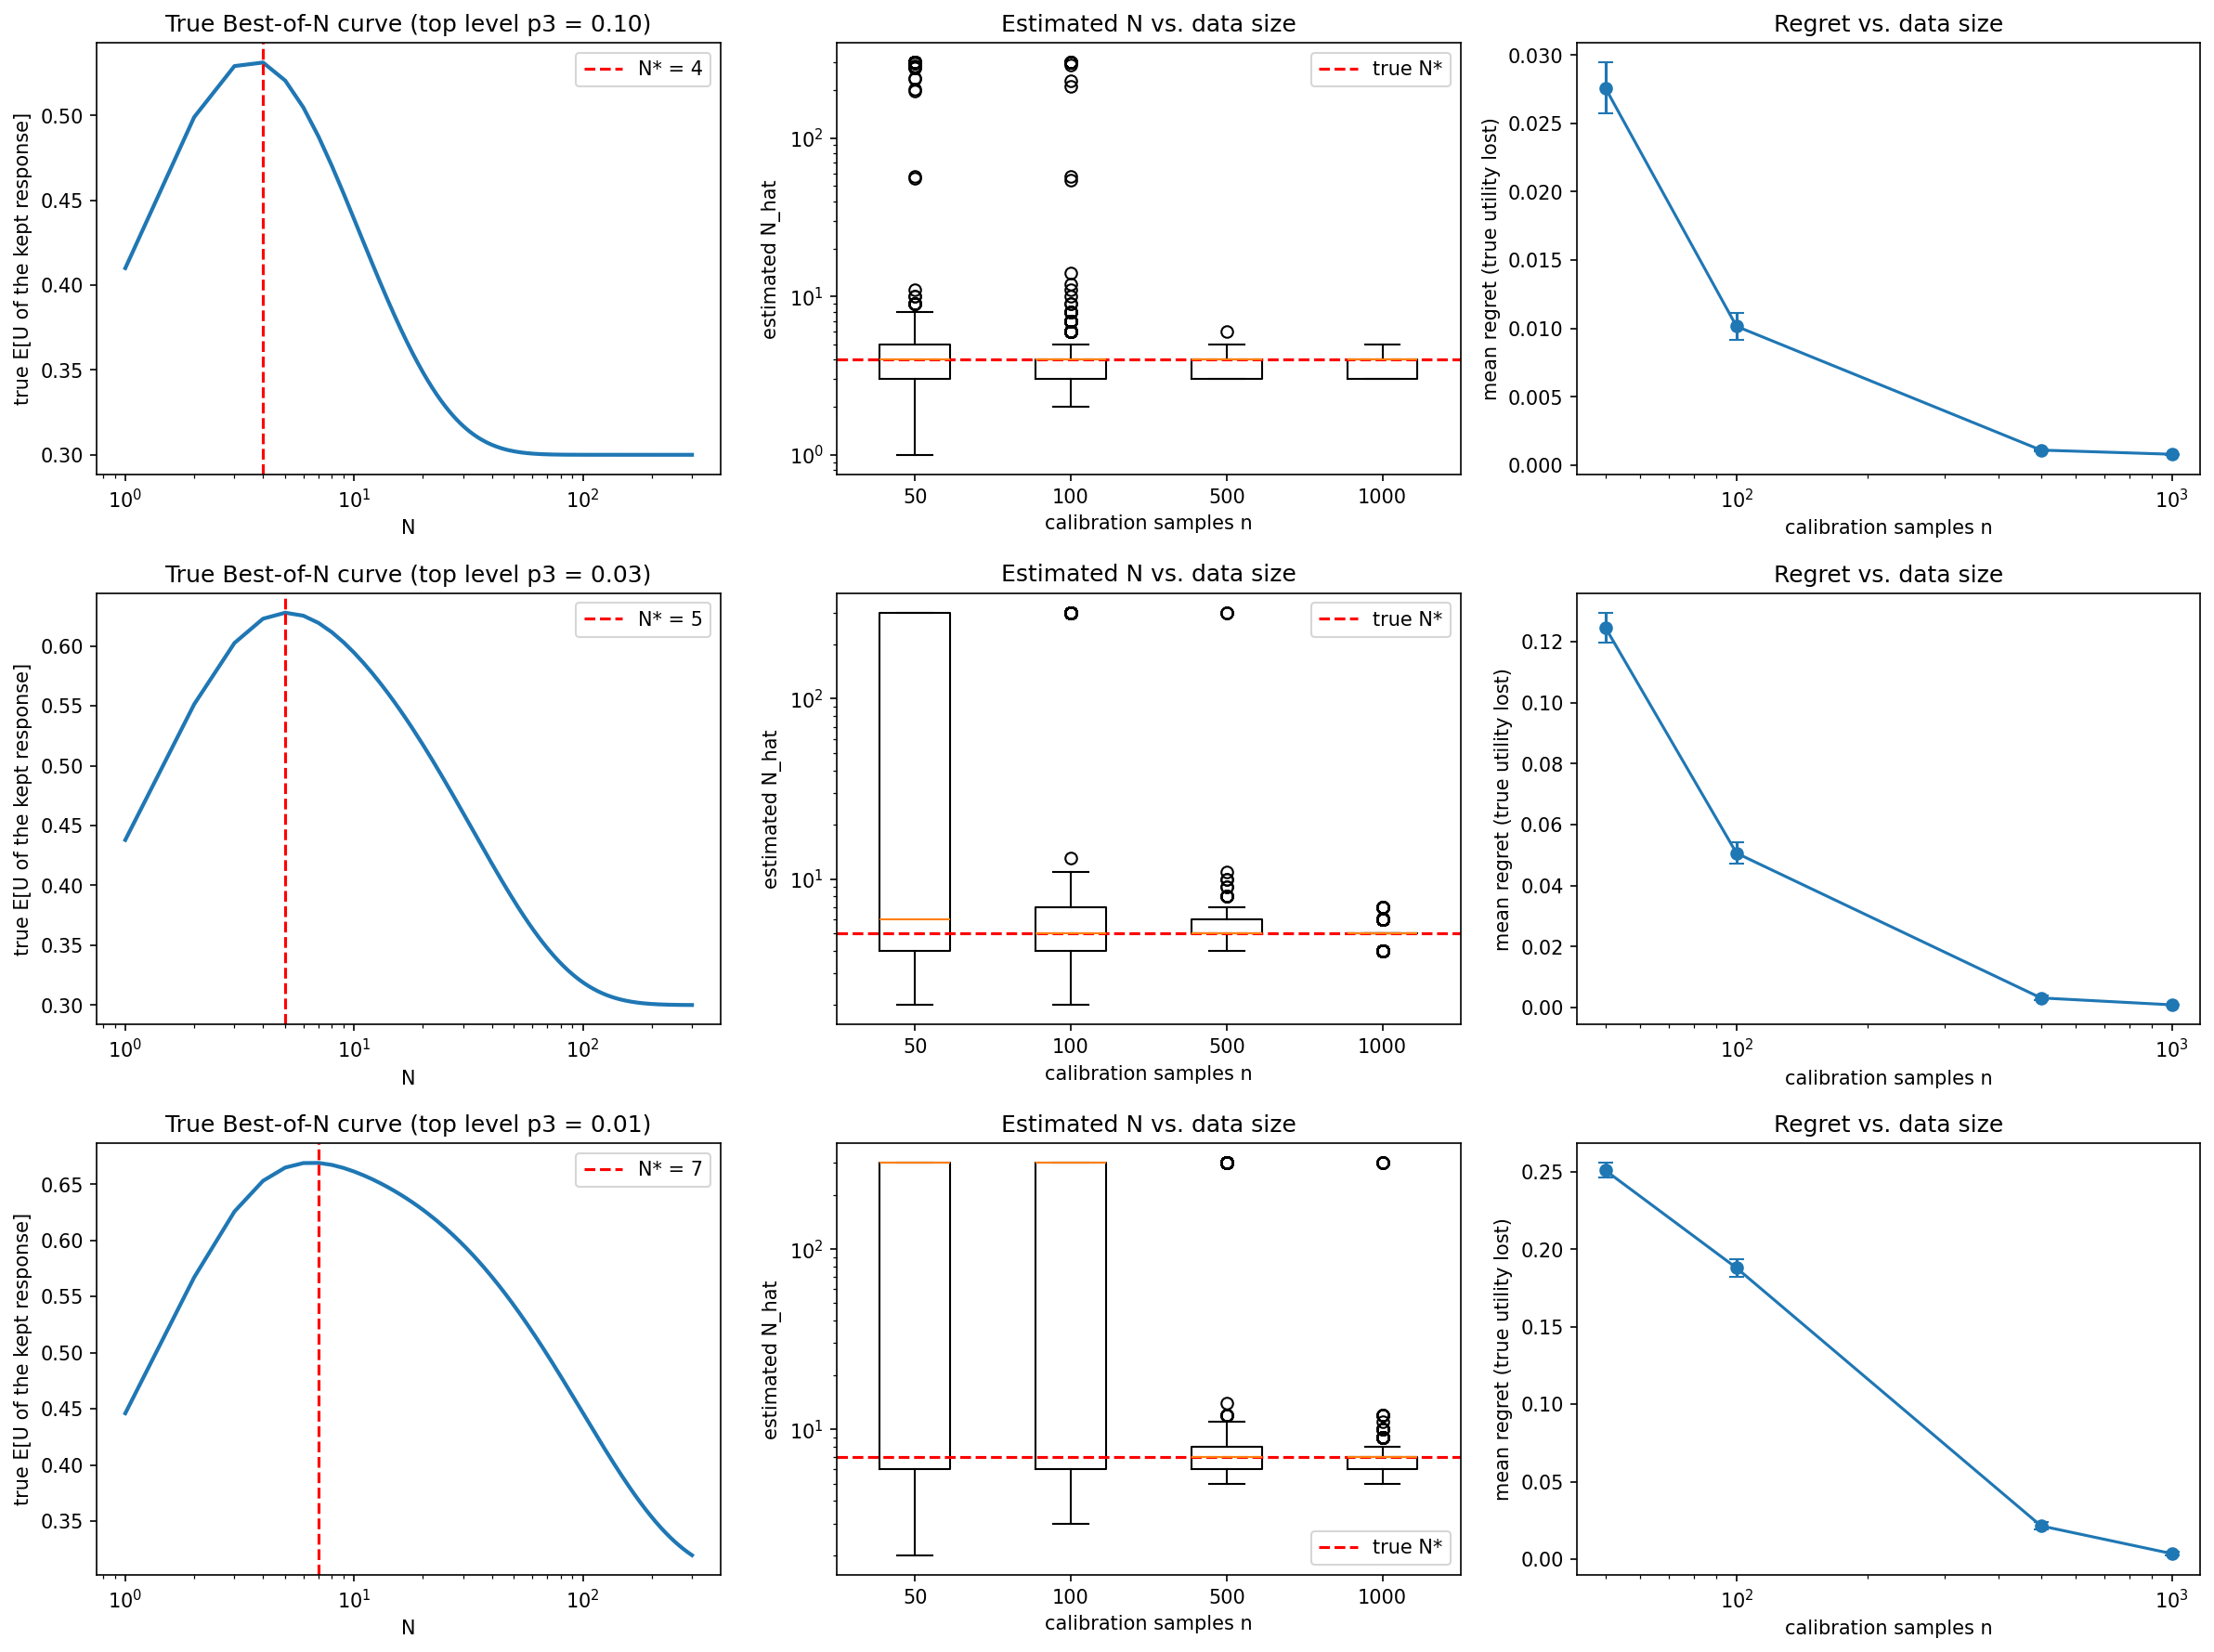

Python code for this plot:
"""
Finite-data synthetic simulation for the discrete 3-level Best-of-N model.

Model (from the proposal):
  - verifier score S takes 3 levels s1 < s2 < s3,   p_j = Pr(S = s_j)
  - true utility U is bounded,                      m_j = E[U | S = s_j]
  - Best-of-N keeps the candidate with the highest S.

For each parameter regime (how rare the top level s3 is) we:
1. Compute the TRUE expected utility V(N) = E[U_{I_N}] and the true best N*.
2. Draw n labeled calibration samples (S, U) for n = 50, 100, 500, 1000,
   estimate p_j, m_j, plug them into the same formula, get N*_hat.
3. Regret = V(N*) - V(N*_hat), where V is always the TRUE curve.

Run:  python experiments/synthetic/simulation.py        (needs numpy, matplotlib)
"""
from pathlib import Path

import numpy as np
import matplotlib.pyplot as plt

rng = np.random.default_rng(0)

# ---------------------------------------------------------------------------
# Settings
# ---------------------------------------------------------------------------
# Index 0,1,2 <-> levels s1,s2,s3.  p_j = Pr(S = s_j),  m_j = E[U | S = s_j].
# All regimes are one-tail-crossover: m1 < m2 and m3 < m2 (the top level is over-optimized).
# They differ only in how rare the top level s3 is.
M = np.array([0.20, 0.70, 0.30])
REGIMES = {
    "top level p3 = 0.10": np.array([0.50, 0.40, 0.10]),
    "top level p3 = 0.03": np.array([0.50, 0.47, 0.03]),
    "top level p3 = 0.01": np.array([0.50, 0.49, 0.01]),
}

N_MAX = 300                        # we look for the best N in 1..N_MAX
N_VALUES = np.arange(1, N_MAX + 1)
SAMPLE_SIZES = [50, 100, 500, 1000]
N_TRIALS = 1000                    # random calibration sets per sample size


# ---------------------------------------------------------------------------
# 1. Exact expected utility of Best-of-N
# ---------------------------------------------------------------------------
def expected_utility(p, m):
    """
    V(N) = E[U_{I_N}] for every N in N_VALUES.

    Let a = Pr(S <= s2) = p1 + p2   and   b = Pr(S <= s1) = p1.
    The best of N scores is <= s2 with probability a^N, and <= s1 with probability b^N, so
        Pr(winner level = 3) = 1 - a^N
        Pr(winner level = 2) = a^N - b^N
        Pr(winner level = 1) = b^N
    Weighting m_j by these probabilities gives the closed form
        V(N) = m3 + (m2 - m3) a^N + (m1 - m2) b^N

    p and m have shape (..., 3), so one call can handle a single parameter set
    or a whole batch of estimated ones. Output shape: (..., N_MAX).
    """
    a = (p[..., 0] + p[..., 1])[..., None]   # shape (..., 1) so it broadcasts against N
    b = p[..., 0][..., None]
    m1, m2, m3 = (m[..., j][..., None] for j in range(3))

    return m3 + (m2 - m3) * a ** N_VALUES + (m1 - m2) * b ** N_VALUES


# ---------------------------------------------------------------------------
# 2. Draw calibration data and estimate p_j, m_j
# ---------------------------------------------------------------------------
def draw_calibration_sets(P, n):
    """
    N_TRIALS independent calibration sets, each with n labeled responses (S, U).
    Returns two arrays of shape (N_TRIALS, n):
      level[t, i]   which verifier level (0, 1 or 2) response i got
      utility[t, i] its true utility, 0 or 1 (Bernoulli(m_j), so U is bounded)
    """
    level = rng.choice(3, size=(N_TRIALS, n), p=P)
    utility = (rng.random((N_TRIALS, n)) < M[level]).astype(float)
    return level, utility


def estimate_parameters(level, utility):
    """
    p_hat_j = fraction of responses at level j
    m_hat_j = average utility of the responses at level j
    Returns p_hat, m_hat (shape (N_TRIALS, 3)) and count per level.
    """
    n = level.shape[1]

    # one-hot: is_level[t, i, j] = True if response i of trial t is at level j
    is_level = level[:, :, None] == np.arange(3)

    count = is_level.sum(axis=1)                         # (trials, 3) responses per level
    utility_sum = (is_level * utility[:, :, None]).sum(axis=1)

    p_hat = count / n
    # If a level never appears (can happen for the rare top level) its mean is undefined.
    # We use 0 there: this is harmless, because a level with p_hat = 0 never gets
    # selected, so m_hat for it drops out of the formula.
    m_hat = utility_sum / np.maximum(count, 1)
    return p_hat, m_hat, count


# ---------------------------------------------------------------------------
# 3. One regime, one sample size  ->  estimated N and regret
# ---------------------------------------------------------------------------
def run_one_sample_size(P, true_curve, n):
    """Estimate N* on many random calibration sets of size n and measure the loss."""
    level, utility = draw_calibration_sets(P, n)
    p_hat, m_hat, count = estimate_parameters(level, utility)

    # plug the estimates into the same formula, take the best N for each trial
    estimated_curves = expected_utility(p_hat, m_hat)            # (trials, N_MAX)
    best_N_hat = np.argmax(estimated_curves, axis=1) + 1         # (trials,)

    # Fix for an unseen top level. If s3 never appears, p_hat3 = 0, so the estimated curve is
    #   V(N) = m2 + (m1 - m2) * b^N,   which is INCREASING in N whenever m_hat2 > m_hat1.
    # Its best N inside the search range is N_MAX. But b^N underflows to exactly 0 for large N,
    # the curve becomes flat, and argmax returns the FIRST point of the flat part (N ~ 55)
    # instead of N_MAX. So we set N_MAX by hand in that case.
    no_top = count[:, 2] == 0
    increasing = m_hat[:, 1] > m_hat[:, 0]
    best_N_hat[no_top & increasing] = N_MAX

    # Regret: TRUE value at N* minus TRUE value at N_hat
    regret = true_curve.max() - true_curve[best_N_hat - 1]       # (trials,)

    top_level_missing = (count[:, 2] == 0).mean()                # how often we never saw s3
    p3_error = np.abs(p_hat[:, 2] - P[2]).mean()
    return {"N_hat": best_N_hat, "regret": regret, "missing": top_level_missing, "p3_error": p3_error}


def run_regime(P):
    """Run all sample sizes for one parameter regime."""
    true_curve = expected_utility(P, M)
    by_size = {n: run_one_sample_size(P, true_curve, n) for n in SAMPLE_SIZES}
    return {"true_curve": true_curve, "true_N": int(np.argmax(true_curve)) + 1, "by_size": by_size}


results = {name: run_regime(P) for name, P in REGIMES.items()}


# ---------------------------------------------------------------------------
# 4. Print tables
# ---------------------------------------------------------------------------
for name, res in results.items():
    curve = res["true_curve"]
    print(f"=== {name}:  p = {REGIMES[name]},  true N* = {res['true_N']}"
          f"  (V = {curve.max():.4f};  N=1: {curve[0]:.4f},  N={N_MAX}: {curve[-1]:.4f})")
    print(f"{'n':>6} | {'mean N_hat':>10} | {'median N_hat':>12} | {'mean regret':>11} | {'std err':>8}"
          f" | {'|p3_hat-p3|':>11} | {'s3 unseen':>9}")
    for n, r in res["by_size"].items():
        std_err = r["regret"].std() / np.sqrt(N_TRIALS)
        print(f"{n:>6} | {r['N_hat'].mean():>10.1f} | {np.median(r['N_hat']):>12.0f}"
              f" | {r['regret'].mean():>11.4f} | {std_err:>8.4f}"
              f" | {r['p3_error']:>11.4f} | {r['missing']:>9.1%}")
    print()


# ---------------------------------------------------------------------------
# 5. Plots: one row per regime, 3 panels each
# ---------------------------------------------------------------------------
fig, axes = plt.subplots(len(REGIMES), 3, figsize=(16, 4 * len(REGIMES)))

for row, (name, res) in zip(axes, results.items()):
    ax1, ax2, ax3 = row
    by_size = res["by_size"]

    # (a) the true curve
    ax1.plot(N_VALUES, res["true_curve"], lw=2)
    ax1.axvline(res["true_N"], color="red", ls="--", label=f"N* = {res['true_N']}")
    ax1.set_xscale("log")
    ax1.set_xlabel("N")
    ax1.set_ylabel("true E[U of the kept response]")
    ax1.set_title(f"True Best-of-N curve ({name})")
    ax1.legend()

    # (b) distribution of the estimated N for each sample size
    ax2.boxplot([by_size[n]["N_hat"] for n in SAMPLE_SIZES], tick_labels=SAMPLE_SIZES)
    ax2.axhline(res["true_N"], color="red", ls="--", label="true N*")
    ax2.set_yscale("log")
    ax2.set_xlabel("calibration samples n")
    ax2.set_ylabel("estimated N_hat")
    ax2.set_title("Estimated N vs. data size")
    ax2.legend()

    # (c) regret vs. sample size (mean +- standard error)
    mean_regret = [by_size[n]["regret"].mean() for n in SAMPLE_SIZES]
    std_err = [by_size[n]["regret"].std() / np.sqrt(N_TRIALS) for n in SAMPLE_SIZES]
    ax3.errorbar(SAMPLE_SIZES, mean_regret, yerr=std_err, marker="o", capsize=4)
    ax3.set_xscale("log")
    ax3.set_xlabel("calibration samples n")
    ax3.set_ylabel("mean regret (true utility lost)")
    ax3.set_title("Regret vs. data size")

plt.tight_layout()
figure_path = Path(__file__).with_name("simulation.png")      # saved next to this script
plt.savefig(figure_path, dpi=150, bbox_inches="tight")
print(f"saved {figure_path}")
